The GitHub repository APostolit/AI_St_mini contains a labelled image folder "Im_Trening" with 2 categories: stop, zebra crossing. Examples follow, each with its label.

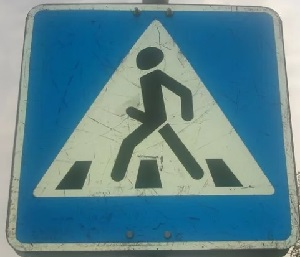
Label: zebra crossing

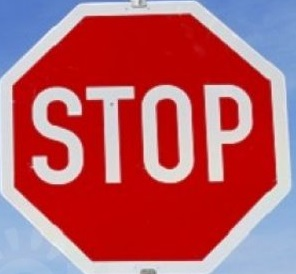
Label: stop

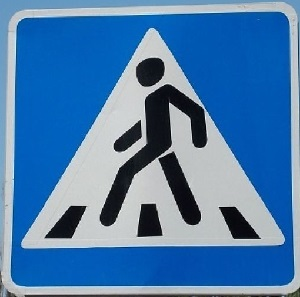
Label: zebra crossing

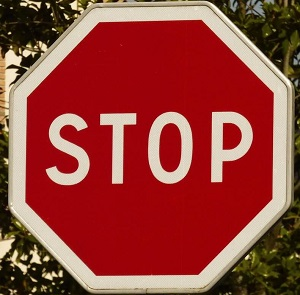
Label: stop

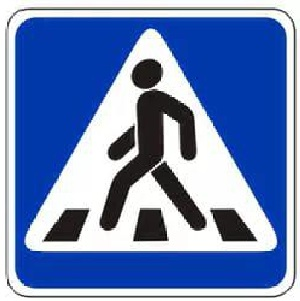
Label: zebra crossing

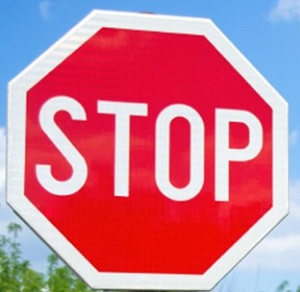
Label: stop
